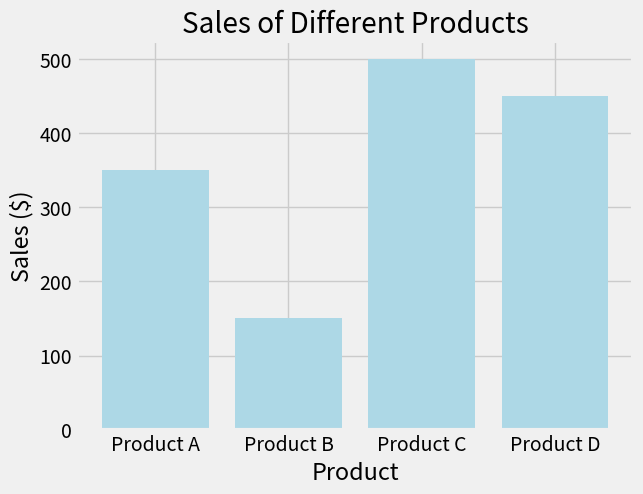

Here is the Python script that generated this plot:
import matplotlib.pyplot as plt
import pandas as pd

data = {
    "product": ["Product A", "Product B", "Product C", "Product D"],
    "sales": [350, 150, 500, 450],
}

# Create a DataFrame
df = pd.DataFrame(data)

print(plt.style.available)

# Set a style for the plot
plt.style.use("fivethirtyeight")

# Plot a bar chart
plt.bar(df["product"], df["sales"], color="lightblue")
plt.title("Sales of Different Products")  # Title of the chart
plt.xlabel("Product")  # X-axis label
plt.ylabel("Sales ($)")  # Y-axis label
plt.show()
